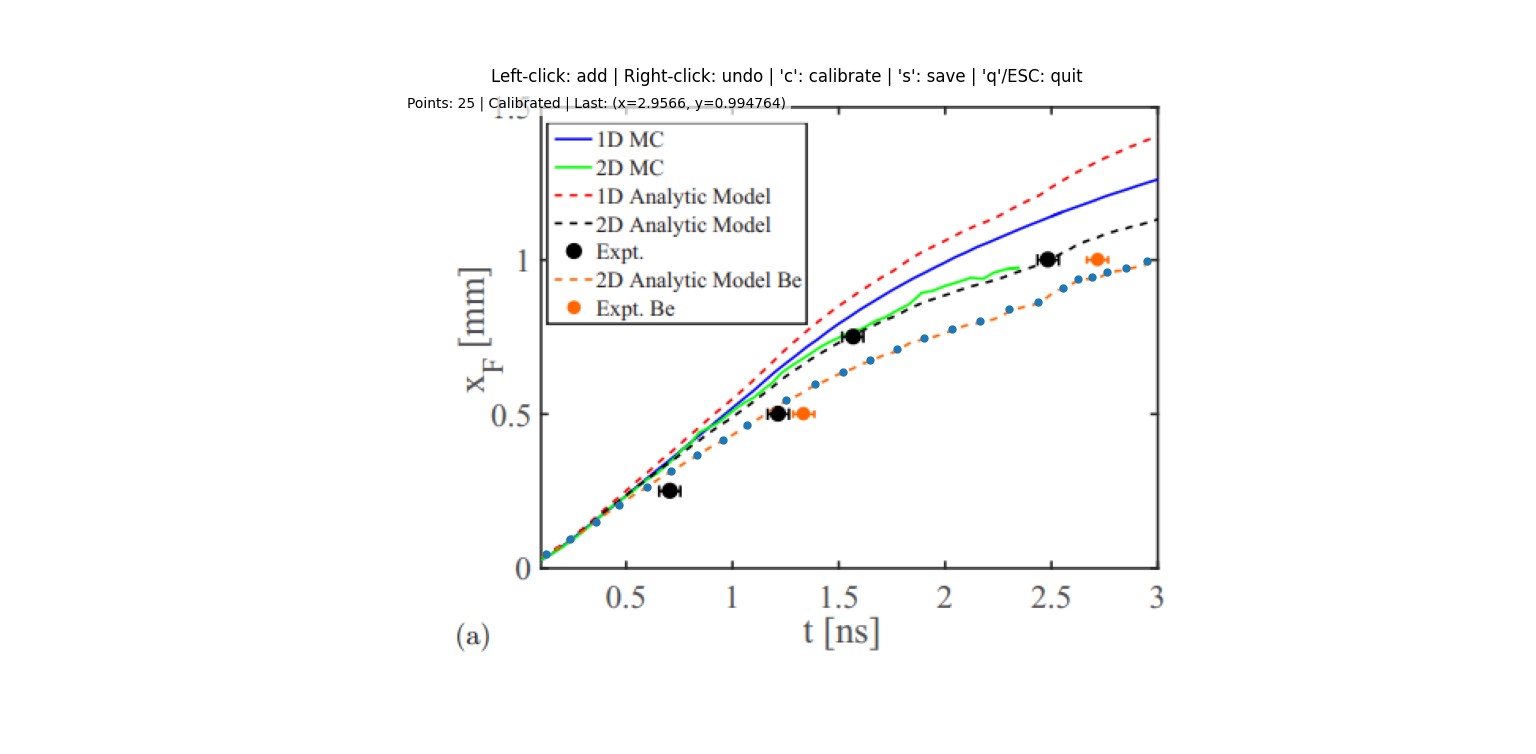

Data behind this chart, as committed beside it:
index, x, y
0, 0.1226, 0.03665
1, 0.2321, 0.08639
2, 0.3566, 0.1414
3, 0.466, 0.1963
4, 0.5981, 0.2565
5, 0.7113, 0.3089
6, 0.8321, 0.3613
7, 0.9566, 0.4084
8, 1.07, 0.4581
9, 1.255, 0.5393
10, 1.391, 0.5916
11, 1.523, 0.6309
12, 1.647, 0.6728
13, 1.775, 0.7068
14, 1.904, 0.7435
15, 2.036, 0.7723
16, 2.168, 0.7984
17, 2.304, 0.8377
18, 2.443, 0.8613
19, 2.56, 0.9084
20, 2.628, 0.9372
21, 2.696, 0.9424
22, 2.768, 0.9581
23, 2.858, 0.9712
24, 2.957, 0.9948
